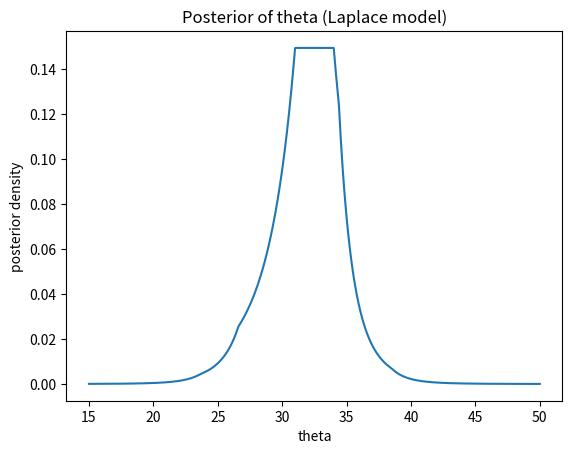

Recreate this plot in Python.
import numpy as np
import math
import matplotlib.pyplot as plt

def q_from_cdf(grid, c, q):
    k = np.searchsorted(c, q)
    if k <= 0: return float(grid[0])
    if k >= len(grid): return float(grid[-1])
    x0, x1 = grid[k-1], grid[k]
    c0, c1 = c[k-1], c[k]
    t = 0.0 if c1 == c0 else (q - c0) / (c1 - c0)
    return float(x0 + t * (x1 - x0))

### 7(b) ###

x = np.array([26.6, 38.5, 34.4, 34.0, 31.0, 23.6], float)
n = x.size

theta = np.linspace(15.0, 50.0, 2001)
dtheta = theta[1] - theta[0]

M = np.array([np.sum(np.abs(x - th)) for th in theta])
w = M ** (-n)
p = w / (np.sum(w) * dtheta)

print("Normalization check:", float(np.sum(p) * dtheta))

plt.figure()
plt.plot(theta, p)
plt.xlabel("theta")
plt.ylabel("posterior density")
plt.title("Posterior of theta (Laplace model)")
plt.show()

### 7(c) ###

cdf = np.cumsum(p) * dtheta
lo = q_from_cdf(theta, cdf, 0.025)
hi = q_from_cdf(theta, cdf, 0.975)
print("Bayesian credible interval (95%) for theta:", (lo, hi))

xbar = float(np.mean(x))
s = float(np.std(x, ddof=1))
t975_df5 = 2.570581836
lo_u = xbar - t975_df5 * s / math.sqrt(n)
hi_u = xbar + t975_df5 * s / math.sqrt(n)
print("Usual t interval (95%) for theta:", (lo_u, hi_u))

### 7(d) ###

x2 = np.array([26.6, 38.5, 34.4, 34.0, 31.0, 23.6, 120.0], float)
n2 = x2.size

theta2 = np.linspace(15.0, 130.0, 4001)
dtheta2 = theta2[1] - theta2[0]

M2 = np.array([np.sum(np.abs(x2 - th)) for th in theta2])
w2 = M2 ** (-n2)
p2 = w2 / (np.sum(w2) * dtheta2)
cdf2 = np.cumsum(p2) * dtheta2

lo2 = q_from_cdf(theta2, cdf2, 0.025)
hi2 = q_from_cdf(theta2, cdf2, 0.975)
print("Bayesian credible interval (95%) for theta (with outlier):", (lo2, hi2))

xbar2 = float(np.mean(x2))
s2 = float(np.std(x2, ddof=1))
t975_df6 = 2.446911851
lo_u2 = xbar2 - t975_df6 * s2 / math.sqrt(n2)
hi_u2 = xbar2 + t975_df6 * s2 / math.sqrt(n2)
print("Usual t interval (95%) for theta (with outlier):", (lo_u2, hi_u2))
